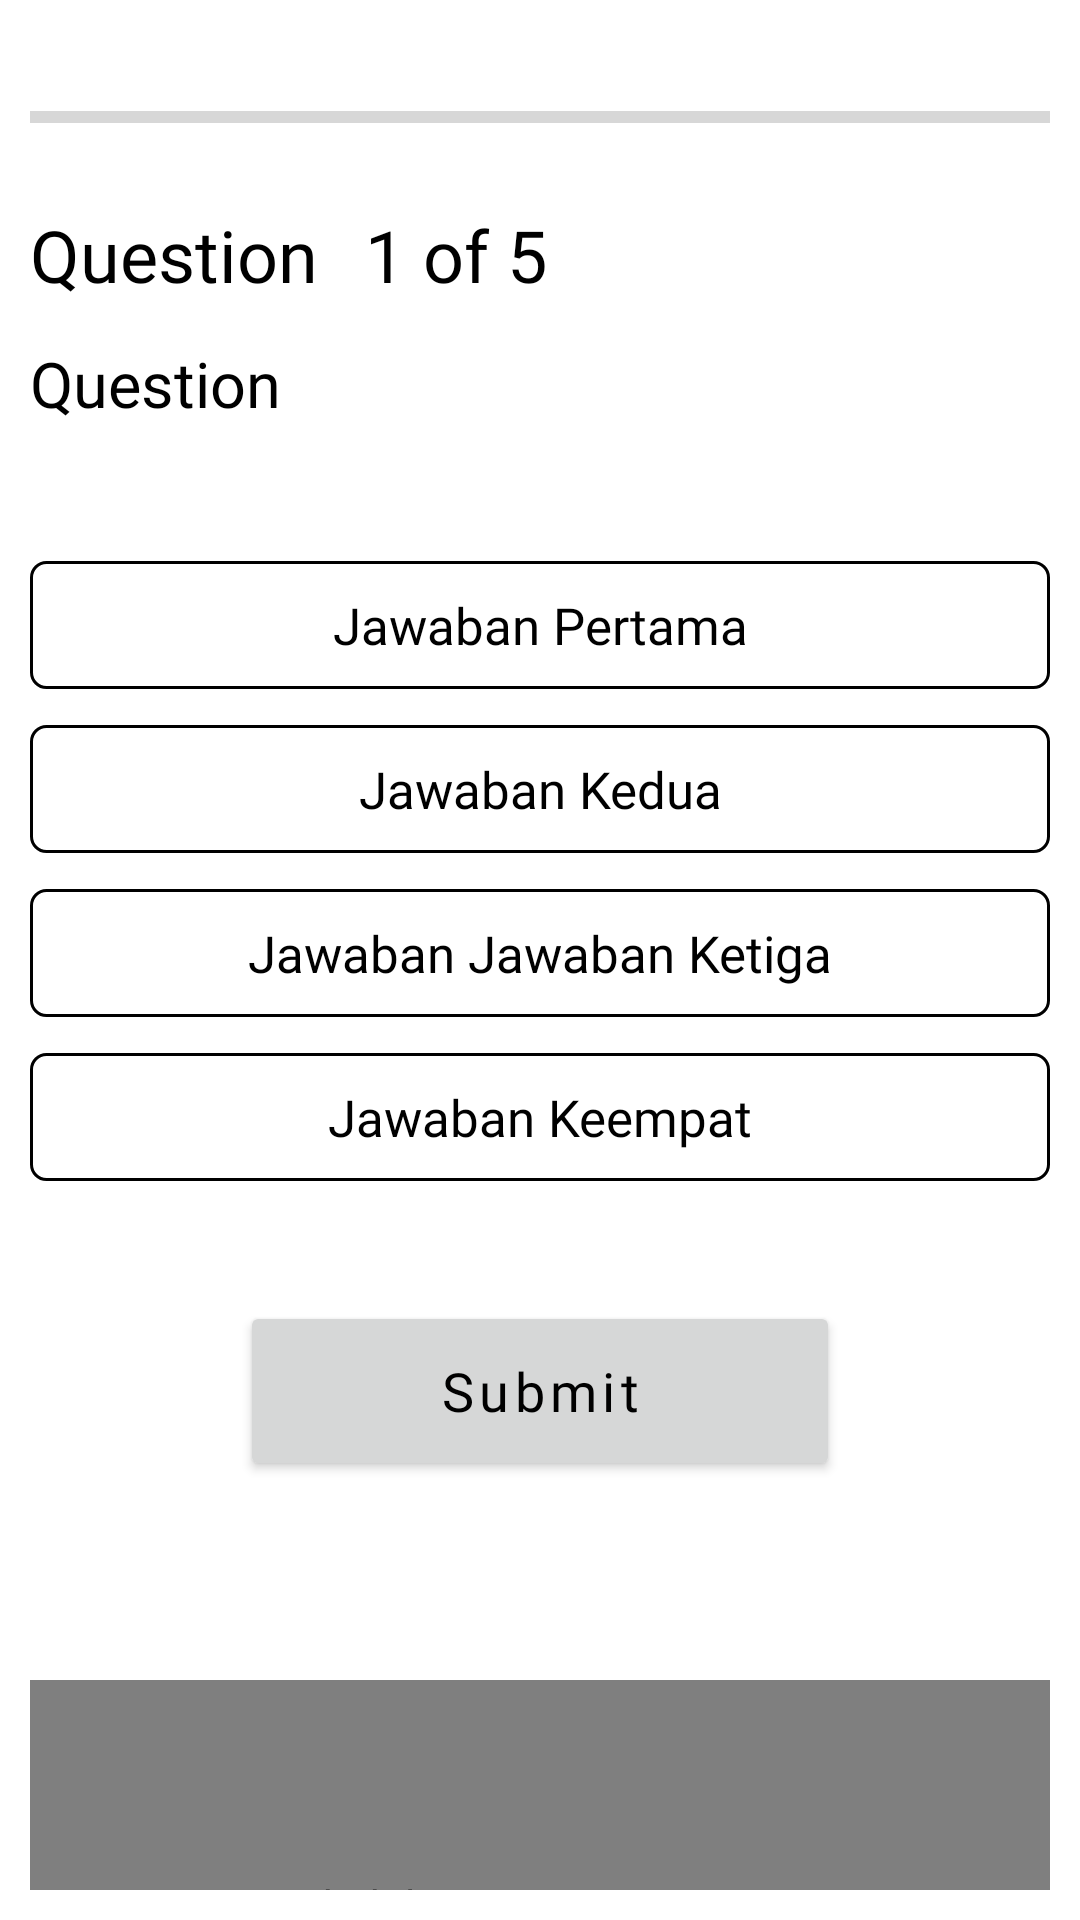

Here is an Android app screen rendered from its layout file. Give the layout XML and the strings, colors and styles it references.
<!-- AndroidManifest.xml: application theme CSD190 -->
<!-- res/layout/activity_question.xml -->
<?xml version="1.0" encoding="utf-8"?>
<androidx.constraintlayout.widget.ConstraintLayout xmlns:android="http://schemas.android.com/apk/res/android"
    xmlns:app="http://schemas.android.com/apk/res-auto"
    xmlns:tools="http://schemas.android.com/tools"
    android:layout_width="match_parent"
    android:layout_height="match_parent"
    android:padding="10dp"
    tools:context=".view.quiz.QuestionActivity">

    <ProgressBar
        android:id="@+id/progressBar"
        style="?android:progressBarStyleHorizontal"
        android:layout_width="0dp"
        android:layout_height="wrap_content"
        android:layout_marginTop="4dp"
        android:layout_weight="1"
        android:max="5"
        android:minHeight="50dp"
        android:progress="0"
        app:layout_constraintEnd_toEndOf="parent"
        app:layout_constraintHorizontal_bias="0.525"
        app:layout_constraintStart_toStartOf="parent"
        app:layout_constraintTop_toTopOf="parent" />

    <TextView
        android:layout_width="wrap_content"
        android:layout_height="wrap_content"
        android:text="@string/question"
        android:textAppearance="@style/Text.TitleHeader"
        android:textSize="24sp"
        app:layout_constraintBottom_toBottomOf="parent"
        app:layout_constraintEnd_toEndOf="parent"
        app:layout_constraintHorizontal_bias="0.0"
        app:layout_constraintStart_toStartOf="parent"
        app:layout_constraintTop_toTopOf="parent"
        app:layout_constraintVertical_bias="0.100" />

    <TextView
        android:id="@+id/tv_progress_question"
        android:layout_width="wrap_content"
        android:layout_height="wrap_content"
        android:text="@string/progress_question"
        android:textAppearance="@style/Text.TitleHeader"
        android:textSize="24sp"
        app:layout_constraintBottom_toBottomOf="parent"
        app:layout_constraintEnd_toEndOf="parent"
        app:layout_constraintHorizontal_bias="0.40"
        app:layout_constraintStart_toStartOf="parent"
        app:layout_constraintTop_toTopOf="parent"
        app:layout_constraintVertical_bias="0.100" />

    <TextView
        android:id="@+id/tv_question"
        android:layout_width="match_parent"
        android:layout_height="wrap_content"
        android:text="@string/question"
        android:textAppearance="@style/Text.DescriptionHeader"
        android:textSize="21sp"
        app:layout_constraintBottom_toBottomOf="parent"
        app:layout_constraintEnd_toEndOf="parent"
        app:layout_constraintStart_toStartOf="parent"
        app:layout_constraintTop_toTopOf="parent"
        app:layout_constraintVertical_bias="0.175" />

    <TextView
        android:id="@+id/tv_option1"
        android:layout_width="match_parent"
        android:layout_height="wrap_content"
        android:layout_marginTop="45sp"
        android:background="@drawable/custom_question_option"
        android:gravity="center"
        android:padding="10dp"
        android:text="@string/answer_one"
        android:textAppearance="@style/Text.DescriptionHeader"
        android:textSize="17sp"
        app:layout_constraintTop_toBottomOf="@+id/tv_question"
        tools:layout_editor_absoluteX="-16dp" />

    <TextView
        android:id="@+id/tv_option2"
        android:layout_width="match_parent"
        android:layout_height="wrap_content"
        android:layout_marginTop="12dp"
        android:background="@drawable/custom_question_option"
        android:gravity="center"
        android:padding="10dp"
        android:text="@string/answer_two"
        android:textAppearance="@style/Text.DescriptionHeader"
        android:textSize="17sp"
        app:layout_constraintTop_toBottomOf="@+id/tv_option1"
        tools:layout_editor_absoluteX="0dp" />

    <TextView
        android:id="@+id/tv_option3"
        android:layout_width="match_parent"
        android:layout_height="wrap_content"
        android:layout_marginTop="12dp"
        android:background="@drawable/custom_question_option"
        android:gravity="center"
        android:padding="10dp"
        android:text="@string/answer_three"
        android:textAppearance="@style/Text.DescriptionHeader"
        android:textSize="17sp"
        app:layout_constraintTop_toBottomOf="@+id/tv_option2"
        tools:layout_editor_absoluteX="0dp" />

    <TextView
        android:id="@+id/tv_option4"
        android:layout_width="match_parent"
        android:layout_height="wrap_content"
        android:layout_marginTop="12dp"
        android:background="@drawable/custom_question_option"
        android:gravity="center"
        android:padding="10dp"
        android:text="@string/answer_four"
        android:textAppearance="@style/Text.DescriptionHeader"
        android:textSize="17sp"
        app:layout_constraintTop_toBottomOf="@+id/tv_option3"
        tools:layout_editor_absoluteX="-27dp" />

    <Button
        android:id="@+id/submit"
        android:layout_width="200dp"
        android:layout_height="60dp"
        android:layout_marginTop="40dp"
        android:letterSpacing="0.1"
        android:text="@string/btn_submit"
        android:textAppearance="@style/Text.Button"
        android:textSize="18sp"
        app:cornerRadius="15dp"
        app:layout_constraintEnd_toEndOf="parent"
        app:layout_constraintStart_toStartOf="parent"
        app:layout_constraintTop_toBottomOf="@+id/tv_option4"
        tools:layout_editor_absoluteX="96dp" />

    <com.airbnb.lottie.LottieAnimationView
        android:id="@+id/lottieAnimationView2"
        android:layout_width="match_parent"
        android:layout_height="150dp"
        android:layout_centerInParent="true"
        android:layout_marginTop="550dp"
        app:layout_constraintBottom_toBottomOf="parent"
        app:layout_constraintEnd_toEndOf="parent"
        app:layout_constraintHorizontal_bias="0.525"
        app:layout_constraintStart_toStartOf="parent"
        app:layout_constraintTop_toTopOf="parent"
        app:layout_constraintVertical_bias="0.0"
        app:lottie_autoPlay="true"
        app:lottie_fileName="staySafe.json"
        app:lottie_loop="true"
        tools:ignore="ImageContrastCheck" />
</androidx.constraintlayout.widget.ConstraintLayout>
<!-- resources referenced by this layout -->
<resources>
  <!-- drawable custom_question_option (drawable) -->
  <?xml version="1.0" encoding="utf-8"?>
  <shape xmlns:android="http://schemas.android.com/apk/res/android">
      <stroke
          android:width="1dp"
          android:color="@color/black" />
      <solid android:color="@color/white" />
      <corners android:radius="5dp" />
  </shape>
  <string name="answer_four">Jawaban Keempat</string>
  <string name="answer_one">Jawaban Pertama</string>
  <string name="answer_three">Jawaban Jawaban Ketiga</string>
  <string name="answer_two">Jawaban Kedua</string>
  <string name="btn_submit">Submit</string>
  <string name="progress_question">1 of 5</string>
  <string name="question">Question</string>
  <style name="Text.Button">
          <item name="fontFamily">@font/roboto_medium</item>
          <item name="android:textSize">14sp</item>
      </style>
  <style name="Text.DescriptionHeader">
          <item name="fontFamily">@font/roboto_regular</item>
          <item name="android:textSize">14sp</item>
      </style>
  <style name="Text.TitleHeader">
          <item name="android:fontFamily">@font/neo_sans_pro_medium</item>
          <item name="android:textSize">21sp</item>
      </style>
  <style name="CSD190" parent="Theme.MaterialComponents.Light.DarkActionBar">
          
          <item name="colorPrimary">@color/blue_sea</item>
          <item name="colorPrimaryVariant">@color/blue_sea</item>
          <item name="colorOnPrimary">@color/white</item>
          
          <item name="colorSecondary">@color/teal_200</item>
          <item name="colorSecondaryVariant">@color/teal_700</item>
          <item name="colorOnSecondary">@color/black</item>
          
          <item name="android:statusBarColor" tools:targetApi="l">?attr/colorPrimaryVariant</item>
          
          <item name="android:forceDarkAllowed" tools:targetApi="q">false</item>
      </style>
  <color name="black">#FF000000</color>
  <color name="white">#FFFFFFFF</color>
  <color name="blue_sea">#276FBF</color>
  <color name="teal_200">#FF03DAC5</color>
  <color name="teal_700">#FF018786</color>
</resources>
